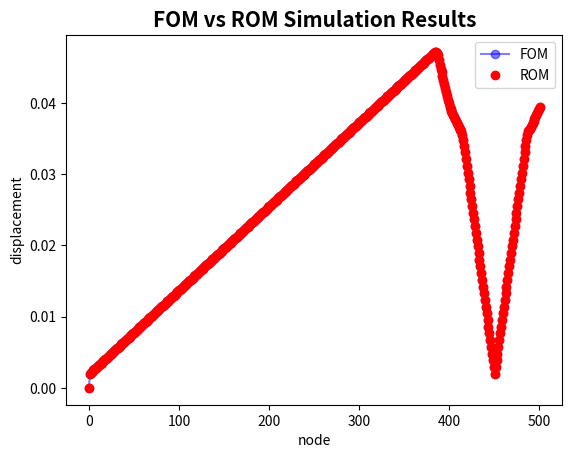

Write Python code to recreate this figure.
# -*- coding: utf-8 -*-
import numpy as np
from matplotlib import pyplot as plt
import time
from scipy.sparse import csr_matrix
from scipy.sparse.linalg import lsqr, spsolve

# FULL ORDER MODEL

class Domain():
    #1D domain class
    def __init__(self, number_of_elements):
        self.number_of_elements = number_of_elements
        self.SetUp()


    def SetUp(self):
        self.number_of_nodes = self.number_of_elements+1
        self.nodes_coordinates = np.linspace(0,1,self.number_of_nodes)
        self.connectivity = np.c_[np.linspace(0,self.number_of_nodes-2,self.number_of_nodes-1), np.linspace(1,self.number_of_nodes-1,self.number_of_nodes-1) ]


def setup_domain(number_of_elements):
    domain_object = Domain(number_of_elements)
    return domain_object

class ReferenceElement():

    def __init__(self, degree):
        self.degree = degree
        self.SetUp()

    def SetUp(self):
        if self.degree == 1:
            self.reference_domain = np.array([-1,1])
            self.number_nodes = 2
            self.number_gauss_points = 2
            self.gauss_points_locations = np.array([-1/np.sqrt(3) , 1/np.sqrt(3)])
            self.gauss_points_weights = np.array([1,1])
            self.shape_functions_at_gauss_points =  np.array([(1-self.gauss_points_locations)/2  , (1+self.gauss_points_locations)/2])
            self.shape_functions_derivatives_at_gauss_points  =  np.array ([[-0.5, 0.5 ],[-0.5, 0.5]])
            self.shape_functions_second_derivatives_at_gauss_points = np.array ([[0, 0 ],[0, 0]])
        else:
            raise NameError(f'reference element of the selected degree {self.degree} not implemented')

def setup_reference_element(degree):
    reference_element_object = ReferenceElement(degree)
    return reference_element_object

class FOM_simulation(object):

    def __init__( self, number_of_elements=5, total_time=20,time_step_size=.1, element_degree=1):
        self.total_time = total_time
        self.number_of_time_steps =int(total_time/time_step_size)
        self.time_step_size = time_step_size
        self.setup_domain(number_of_elements)
        self.reference_element = setup_reference_element(element_degree)


    def setup_domain(self, number_of_elements):
        self.domain = Domain(number_of_elements)


    def Run(self):
        self.ComputeSystemMatrix()
        self.Solve()


    def ComputeSystemMatrix(self):
        self.K = np.zeros((self.domain.number_of_nodes, self.domain.number_of_nodes))
        self.M = self.K.copy()
        #element loop
        for ith_element in range(self.domain.number_of_elements):
            element_connectivity = self.domain.connectivity[ith_element, :]
            element_coordinates = self.domain.nodes_coordinates[element_connectivity.astype(int)]
            element_length =  element_coordinates[-1] - element_coordinates[0]
            K_element = np.zeros((self.reference_element.number_nodes,self.reference_element.number_nodes))
            M_element = K_element.copy()
            #gauss points loop
            for i in range(self.reference_element.number_gauss_points):
                shape_function_i = self.reference_element.shape_functions_at_gauss_points[i,:]
                shape_function_derivative_i = self.reference_element.shape_functions_derivatives_at_gauss_points[i,:] * 2/element_length
                weight_i = self.reference_element.gauss_points_weights[i] * element_length/2
                K_element += weight_i * (shape_function_derivative_i.reshape(-1,1) @ shape_function_derivative_i.reshape(1,-1))
                M_element += weight_i * (shape_function_i.reshape(-1,1) @ shape_function_i.reshape(1,-1))
            #assembly
            for e_i, i in zip([0,1], element_connectivity.astype(int)):
                for e_j, j in zip([0,1],element_connectivity.astype(int)):
                    self.M[i,j] +=  M_element[e_i,e_j]
                    self.K[i,j] +=  K_element[e_i,e_j]
        self.T = self.MCPmatrix()
        self.K1 = self.T.T @ self.K @ self.T
        self.M1 = self.T.T @ self.M @ self.T

    def MCPmatrix(self):
        t = int(0.90*self.domain.number_of_nodes)
        T = np.zeros((self.domain.number_of_nodes, t))
        T[0,0] = 1
        T1 = np.zeros((self.domain.number_of_nodes-1, t-1))
        for i in range(0,t-1):
            T1[i,i] = 1
        for i in range(t-1, self.domain.number_of_nodes-1):
            T1[i,t-i-1] = 1
        # np.random.shuffle(T1)
        T[1:,1:] = T1
        return T

    def GetInitialDisplacement(self, applied_force):
        applied_force_vector = np.zeros((self.domain.number_of_nodes))
        applied_force_vector[-1] = applied_force
        applied_force_vector = self.T.T @ applied_force_vector
        Displacement_old = np.zeros((self.domain.number_of_nodes))
        Displacement_old[1:] = self.T[1:,1:] @ np.squeeze(np.linalg.solve(self.K1[1:,1:], applied_force_vector[1:]))

        return Displacement_old


    def Solve(self):
        self.set_up_Newmark_coefficients()

        applied_force = 1
        Displacement_old = self.GetInitialDisplacement(applied_force) #solve static problem to determine original deformation state

        Displacement_new = Displacement_old.copy()
        Velocity_old = np.zeros((self.domain.number_of_nodes))
        Acceleration_old = np.zeros((self.domain.number_of_nodes))

        self.SnapshotsMatrixDisplacements = np.zeros((np.shape(Displacement_old)[0],self.number_of_time_steps))
        self.SnapshotsMatrixDisplacements[:,0] = Displacement_old
        self.SnapshotsMatrixVelocities = np.zeros((np.shape(Displacement_old)[0],self.number_of_time_steps))
        self.SnapshotsMatrixVelocities[:,0] = Velocity_old
        self.SnapshotsMatrixAccelerations = np.zeros((np.shape(Displacement_old)[0],self.number_of_time_steps))
        self.SnapshotsMatrixAccelerations[:,0] = Acceleration_old

        F = np.zeros((self.domain.number_of_nodes))
        K_hat = self.K1 + self.a0*self.M1

        for i in range(1,self.number_of_time_steps):
            F_hat = F + self.M @ (self.a0*Displacement_old  +  self.a2*Velocity_old   + self.a3 * Acceleration_old)
            F_hat = self.T.T @ F_hat

            #solve system for displacement
            Displacement_new[1:] = self.T[1:,1:] @ np.linalg.solve(K_hat[1:,1:], F_hat[1:])

            #update acceleration using Newmark coefficients
            Acceleration_new = self.a0 * (Displacement_new - Displacement_old)  - self.a2*Velocity_old -  self.a3 * Acceleration_old

            #update velocity using Newmark coefficients
            Velocity_new = Velocity_old + self.a6 * Acceleration_old + self.a7*Acceleration_new

            self.SnapshotsMatrixDisplacements[:,i] = Displacement_new
            self.SnapshotsMatrixVelocities[:,i] = Velocity_new
            self.SnapshotsMatrixAccelerations[:,i] = Acceleration_new

            #reset_variables
            Displacement_old = Displacement_new.copy()
            Velocity_old = Velocity_new.copy()
            Acceleration_old = Acceleration_new.copy()


    def set_up_Newmark_coefficients(self, alpha=0.25, beta=0.5):
        dt = self.time_step_size
        self.a0=1/(alpha*(dt**2))
        self.a1=beta/(alpha*dt)
        self.a2=1/(alpha*dt)
        self.a3=(1/(2*alpha))-1
        self.a4=(beta/alpha)-1
        self.a5=(dt/2)*((beta/alpha)-2)
        self.a6=dt*(1-beta)
        self.a7=beta*dt

#Launching the FOM simulation

number_of_elements = 500
total_time = 5
time_step_size = 0.002
element_degree = 1

fom_simulation = FOM_simulation(number_of_elements, total_time,time_step_size,element_degree) #creates the domain and the reference element

print('FOM simulation with ', fom_simulation.domain.number_of_elements, ' elements')
print('FOM simulation with ', fom_simulation.number_of_time_steps, ' time steps')

#Running the Simulation

tiF = time.time()
fom_simulation.Run()  # creates the system matrix K and solves the system for each of the load steps
tfF = time.time()
print('Time for the FOM simulation =', tfF - tiF)

class ROM_simulation(FOM_simulation):


    def __init__(self, number_of_elements,total_time,time_step_size,element_degree,basis):
        super().__init__(number_of_elements, total_time, time_step_size,element_degree)
        self.basis = basis

    def ComputeSystemMatrix(self):

        T = csr_matrix(fom_simulation.T)

        pTPhi = np.empty((np.shape(fom_simulation.T)[1],np.shape(self.basis)[1]))

        for i in range(0,np.shape(self.basis)[1]):
            pTPhi[:,i] = lsqr(T, self.basis[:,i])[0]

        self.matrixD = fom_simulation.T @ pTPhi

        self.K1 = self.matrixD.T @ fom_simulation.K @ self.matrixD
        self.M1 = self.matrixD.T @ fom_simulation.M @ self.matrixD

    def GetInitialDisplacement(self, applied_force):
        # This method solves a static problem to get the initial displacement at all nodes.
        applied_force_vector = np.zeros((self.domain.number_of_nodes))
        applied_force_vector[-1] = applied_force
        applied_force_vector_rom = self.matrixD.T @ applied_force_vector
        Displacement_old_rom = self.matrixD @ np.squeeze(np.linalg.solve(self.K1 , applied_force_vector_rom))
        return Displacement_old_rom


    def Solve(self):
        self.set_up_Newmark_coefficients()

        applied_force = 1
        Displacement_old_rom = self.GetInitialDisplacement(applied_force) #solve static problem to determine original deformation state

        Displacement_new_rom = Displacement_old_rom.copy()
        Velocity_old_rom = np.zeros((np.shape(self.basis)[0]))
        Acceleration_old_rom = np.zeros((np.shape(self.basis)[0]))

        self.SnapshotsMatrixDisplacements_rom = np.zeros((np.shape(self.basis)[0],self.number_of_time_steps))
        self.SnapshotsMatrixDisplacements_rom[:,0] = Displacement_old_rom
        self.SnapshotsMatrixVelocities_rom = np.zeros((np.shape(self.basis)[0],self.number_of_time_steps))
        self.SnapshotsMatrixVelocities_rom[:,0] = Velocity_old_rom
        self.SnapshotsMatrixAccelerations_rom = np.zeros((np.shape(self.basis)[0],self.number_of_time_steps))
        self.SnapshotsMatrixAccelerations_rom[:,0] = Acceleration_old_rom

        F = np.zeros((np.shape(fom_simulation.M)[1]))
        K_hat = self.K1 + self.a0*self.M1

        for i in range(1,self.number_of_time_steps):
            F_hat = F + fom_simulation.M @ (self.a0*Displacement_old_rom  +  self.a2*Velocity_old_rom  + self.a3 * Acceleration_old_rom)
            F_hat = self.matrixD.T @ F_hat

            #solve system for displacement
            Displacement_new_rom  = self.matrixD @ np.linalg.solve(K_hat, F_hat)

            #update acceleration using Newmark coefficients
            Acceleration_new_rom = self.a0 * (Displacement_new_rom - Displacement_old_rom)  - self.a2*Velocity_old_rom -  self.a3 * Acceleration_old_rom

            #update velocity using Newmark coefficients
            Velocity_new_rom = Velocity_old_rom + self.a6 * Acceleration_old_rom + self.a7*Acceleration_new_rom

            self.SnapshotsMatrixDisplacements_rom[:,i] = Displacement_new_rom
            self.SnapshotsMatrixVelocities_rom[:,i] = Velocity_new_rom
            self.SnapshotsMatrixAccelerations_rom[:,i] = Acceleration_new_rom

            #reset_variables
            Displacement_old_rom = Displacement_new_rom.copy()
            Velocity_old_rom = Velocity_new_rom.copy()
            Acceleration_old_rom = Acceleration_new_rom.copy()

# Proper Orthogonal Decomposition

from matplotlib.rcsetup import validate_aspect

def compute_basis(SnapshotsMatrix, truncation_tolerance=1e-4):

    #take the svd ignoring fixed dof
    u,s,v = np.linalg.svd(SnapshotsMatrix[1:,:],full_matrices=False)

    norm_S = np.linalg.norm(SnapshotsMatrix)

    m = np.size(s)
    n = m

    for k in range(1,m):
      numerator = 0
      denominator = 0
      for i in range(k,m):
        numerator += s[i]**2
      for j in range(0,k):
        denominator += s[j]**2
      if np.sqrt(numerator/denominator) <= (truncation_tolerance * norm_S):
        n = k
        break

    Phi = u[:,:n]

    return np.r_[np.zeros((1,Phi.shape[1])), Phi] #return adding ignored dofs

# call your function and obtain a basis from the FOM simulation snapshots

basis = compute_basis(fom_simulation.SnapshotsMatrixDisplacements, 5e-8)

print('\n\nThe basis shape is: ', basis.shape, '\n\n')

#create the ROM simulation with the same parameters as the FOM, plus a basis ( POD )

rom_simulation = ROM_simulation(number_of_elements,total_time, time_step_size, element_degree, basis)

tiR = time.time()
rom_simulation.Run()
tfR = time.time()
print('Time for the ROM simulation =', tfR - tiR)

FOM = fom_simulation.SnapshotsMatrixDisplacements
ROM = rom_simulation.SnapshotsMatrixDisplacements_rom

#compute the approximation error

print('approximation error: ', 100* np.linalg.norm(FOM - ROM)/ np.linalg.norm(FOM), ' %' )

# Attenzione che sono matrici rettangolari quindi il numero di condizionamento non potrebbe essere calcolato
# print('The condition number of the relation T^T Phi is', np.linalg.cond(fom_simulation.T.T @ rom_simulation.basis))
# print('The condition number of the relation (T^T T)^{-1} T^T Phi is ', np.linalg.cond(np.linalg.inv(fom_simulation.T.T @ fom_simulation.T) @ fom_simulation.T.T @ rom_simulation.basis))

def plot_a_snapshot(snapshots_FOM, snapshots_ROM, snapshot_to_print):
  snapshot_i_FOM = snapshots_FOM[:,snapshot_to_print]
  snapshot_i_ROM = snapshots_ROM[:,snapshot_to_print]
  number_of_nodes = np.shape(snapshot_i_FOM)[0]
  x_axis = np.linspace(0,number_of_nodes,number_of_nodes)
  plt.plot(x_axis, snapshot_i_FOM, 'b-o',alpha=0.5,label='FOM')
  plt.plot(x_axis, snapshot_i_ROM,'ro',label='ROM')
  plt.ylabel('displacement')
  plt.xlabel('node')
  plt.title(f'FOM vs ROM Simulation Results', fontsize=15, fontweight='bold')
  plt.legend()
  plt.show()

snapshot_to_print = 15
plot_a_snapshot(FOM,ROM, snapshot_to_print)
